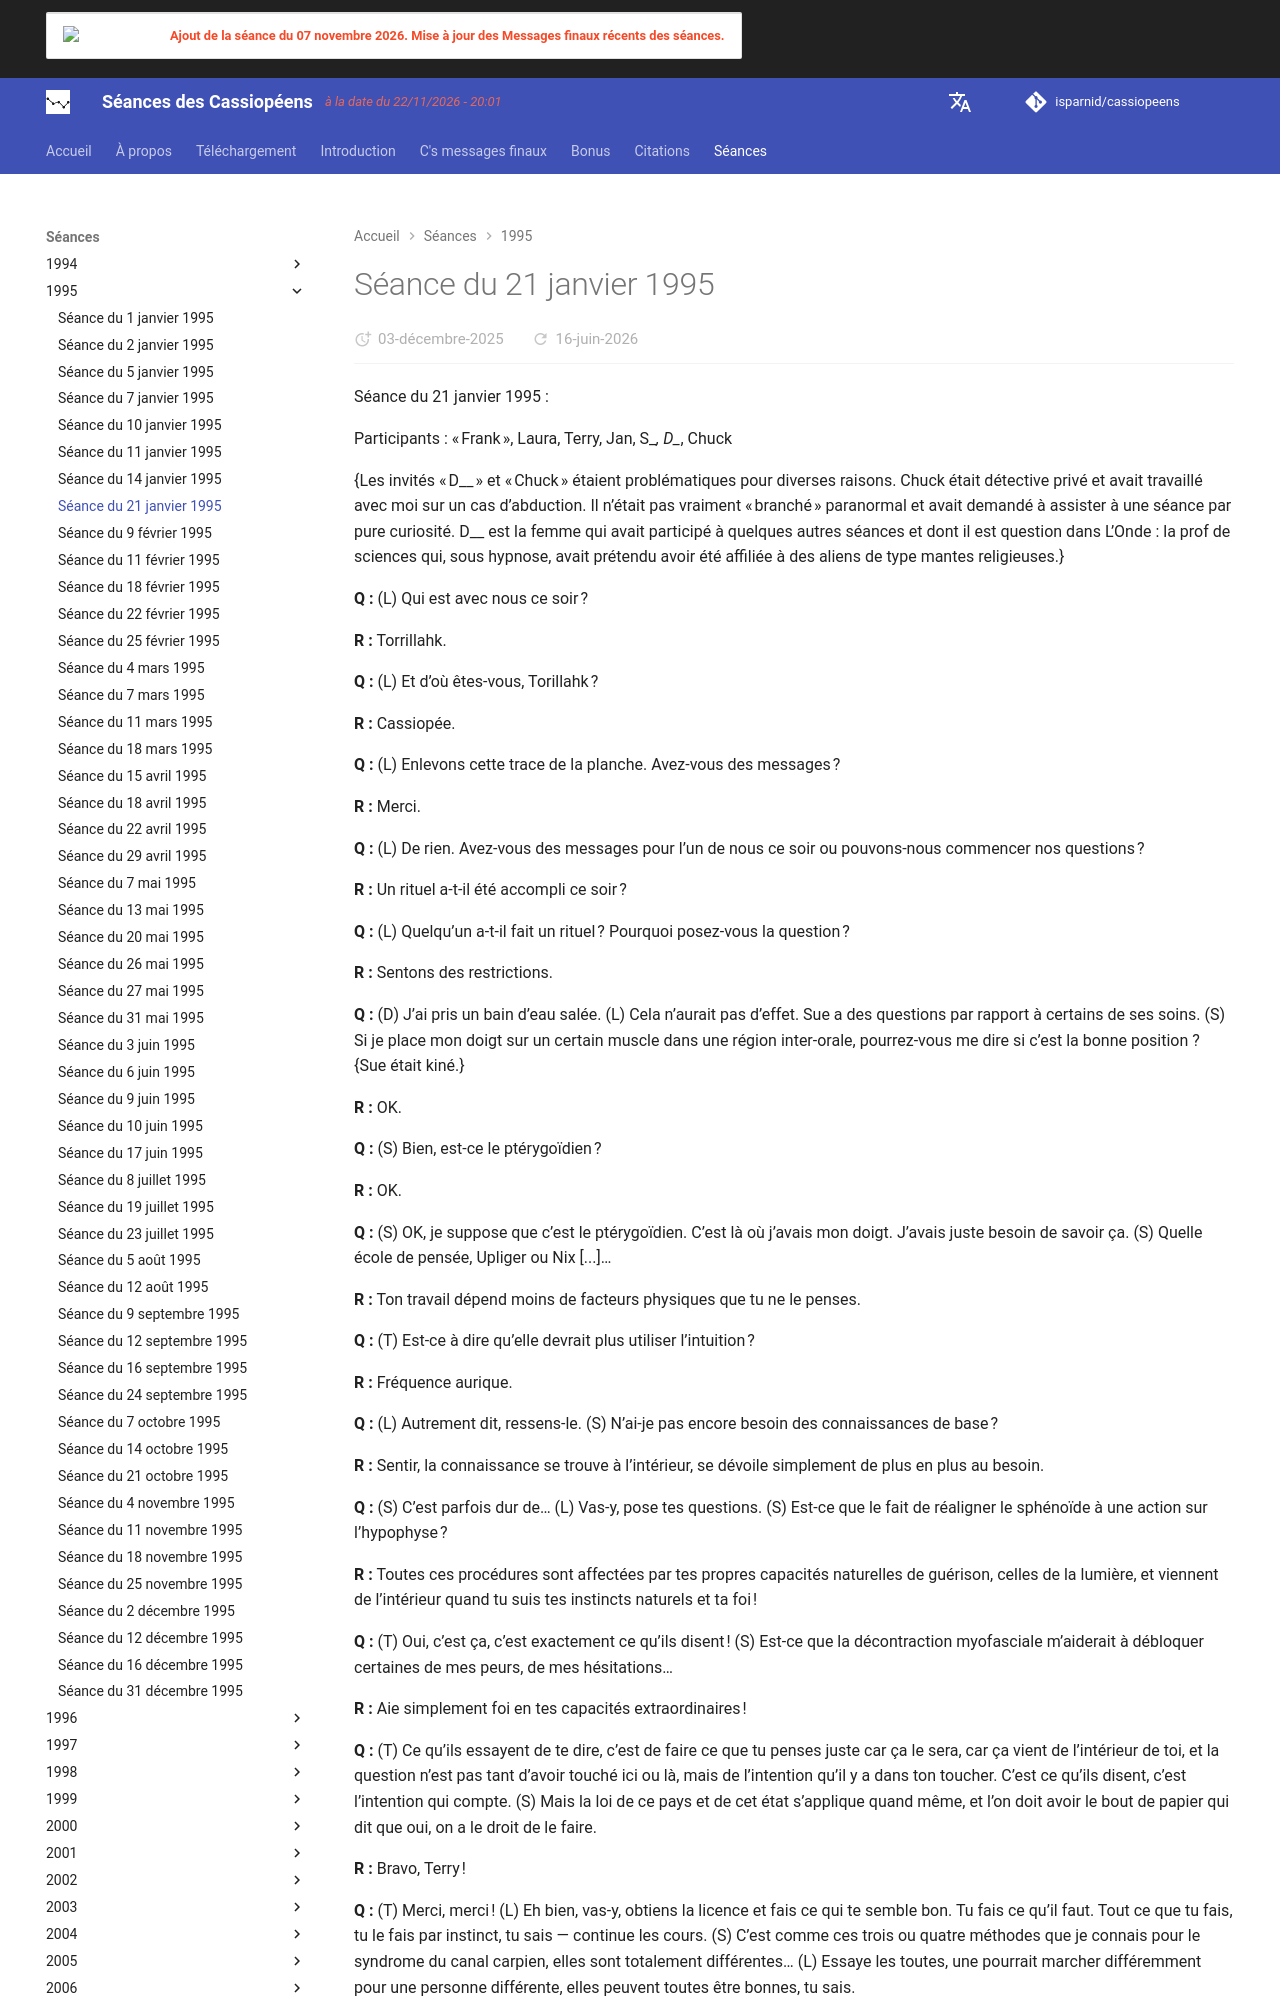

repository: isparnid/cassiopeens · page: séances/1995/1995-01-21/index.html · generator: mkdocs

---
title: "Séance du 21 janvier 1995"
date:
  created: 2026-01-24
  updated: 2026-01-24
---

# Séance du 21 janvier 1995

Séance du 21 janvier 1995 :

Participants : « Frank », Laura, Terry, Jan, S\__, D\__, Chuck

{Les invités « D\__ » et « Chuck » étaient problématiques pour diverses raisons. Chuck était détective privé et avait travaillé avec moi sur un cas d’abduction. Il n’était pas vraiment « branché » paranormal et avait demandé à assister à une séance par pure curiosité. D__ est la femme qui avait participé à quelques autres séances et dont il est question dans L’Onde : la prof de sciences qui, sous hypnose, avait prétendu avoir été affiliée à des aliens de type mantes religieuses.}

**Q :** (L) Qui est avec nous ce soir ?

**R :** Torrillahk.

**Q :** (L) Et d’où êtes-vous, Torillahk ?

**R :** Cassiopée.

**Q :** (L) Enlevons cette trace de la planche. Avez-vous des messages ?

**R :** Merci.

**Q :** (L) De rien. Avez-vous des messages pour l’un de nous ce soir ou pouvons-nous commencer nos questions ?

**R :** Un rituel a-t-il été accompli ce soir ?

**Q :** (L) Quelqu’un a-t-il fait un rituel ? Pourquoi posez-vous la question ?

**R :** Sentons des restrictions.

**Q :** (D) J’ai pris un bain d’eau salée. (L) Cela n’aurait pas d’effet. Sue a des questions par rapport à certains de ses soins. (S) Si je place mon doigt sur un certain muscle dans une région inter-orale, pourrez-vous me dire si c’est la bonne position ? {Sue était kiné.}

**R :** OK.

**Q :** (S) Bien, est-ce le ptérygoïdien ?

**R :** OK.

**Q :** (S) OK, je suppose que c’est le ptérygoïdien. C’est là où j’avais mon doigt. J’avais juste besoin de savoir ça. (S) Quelle école de pensée, Upliger ou Nix [...]…

**R :** Ton travail dépend moins de facteurs physiques que tu ne le penses.

**Q :** (T) Est-ce à dire qu’elle devrait plus utiliser l’intuition ?

**R :** Fréquence aurique.

**Q :** (L) Autrement dit, ressens-le. (S) N’ai-je pas encore besoin des connaissances de base ?

**R :** Sentir, la connaissance se trouve à l’intérieur, se dévoile simplement de plus en plus au besoin.

**Q :** (S) C’est parfois dur de… (L) Vas-y, pose tes questions. (S) Est-ce que le fait de réaligner le sphénoïde à une action sur l’hypophyse ?

**R :** Toutes ces procédures sont affectées par tes propres capacités naturelles de guérison, celles de la lumière, et viennent de l’intérieur quand tu suis tes instincts naturels et ta foi !

**Q :** (T) Oui, c’est ça, c’est exactement ce qu’ils disent ! (S) Est-ce que la décontraction myofasciale m’aiderait à débloquer certaines de mes peurs, de mes hésitations…

**R :** Aie simplement foi en tes capacités extraordinaires !

**Q :** (T) Ce qu’ils essayent de te dire, c’est de faire ce que tu penses juste car ça le sera, car ça vient de l’intérieur de toi, et la question n’est pas tant d’avoir touché ici ou là, mais de l’intention qu’il y a dans ton toucher. C’est ce qu’ils disent, c’est l’intention qui compte. (S) Mais la loi de ce pays et de cet état s’applique quand même, et l’on doit avoir le bout de papier qui dit que oui, on a le droit de le faire.

**R :** Bravo, Terry !
